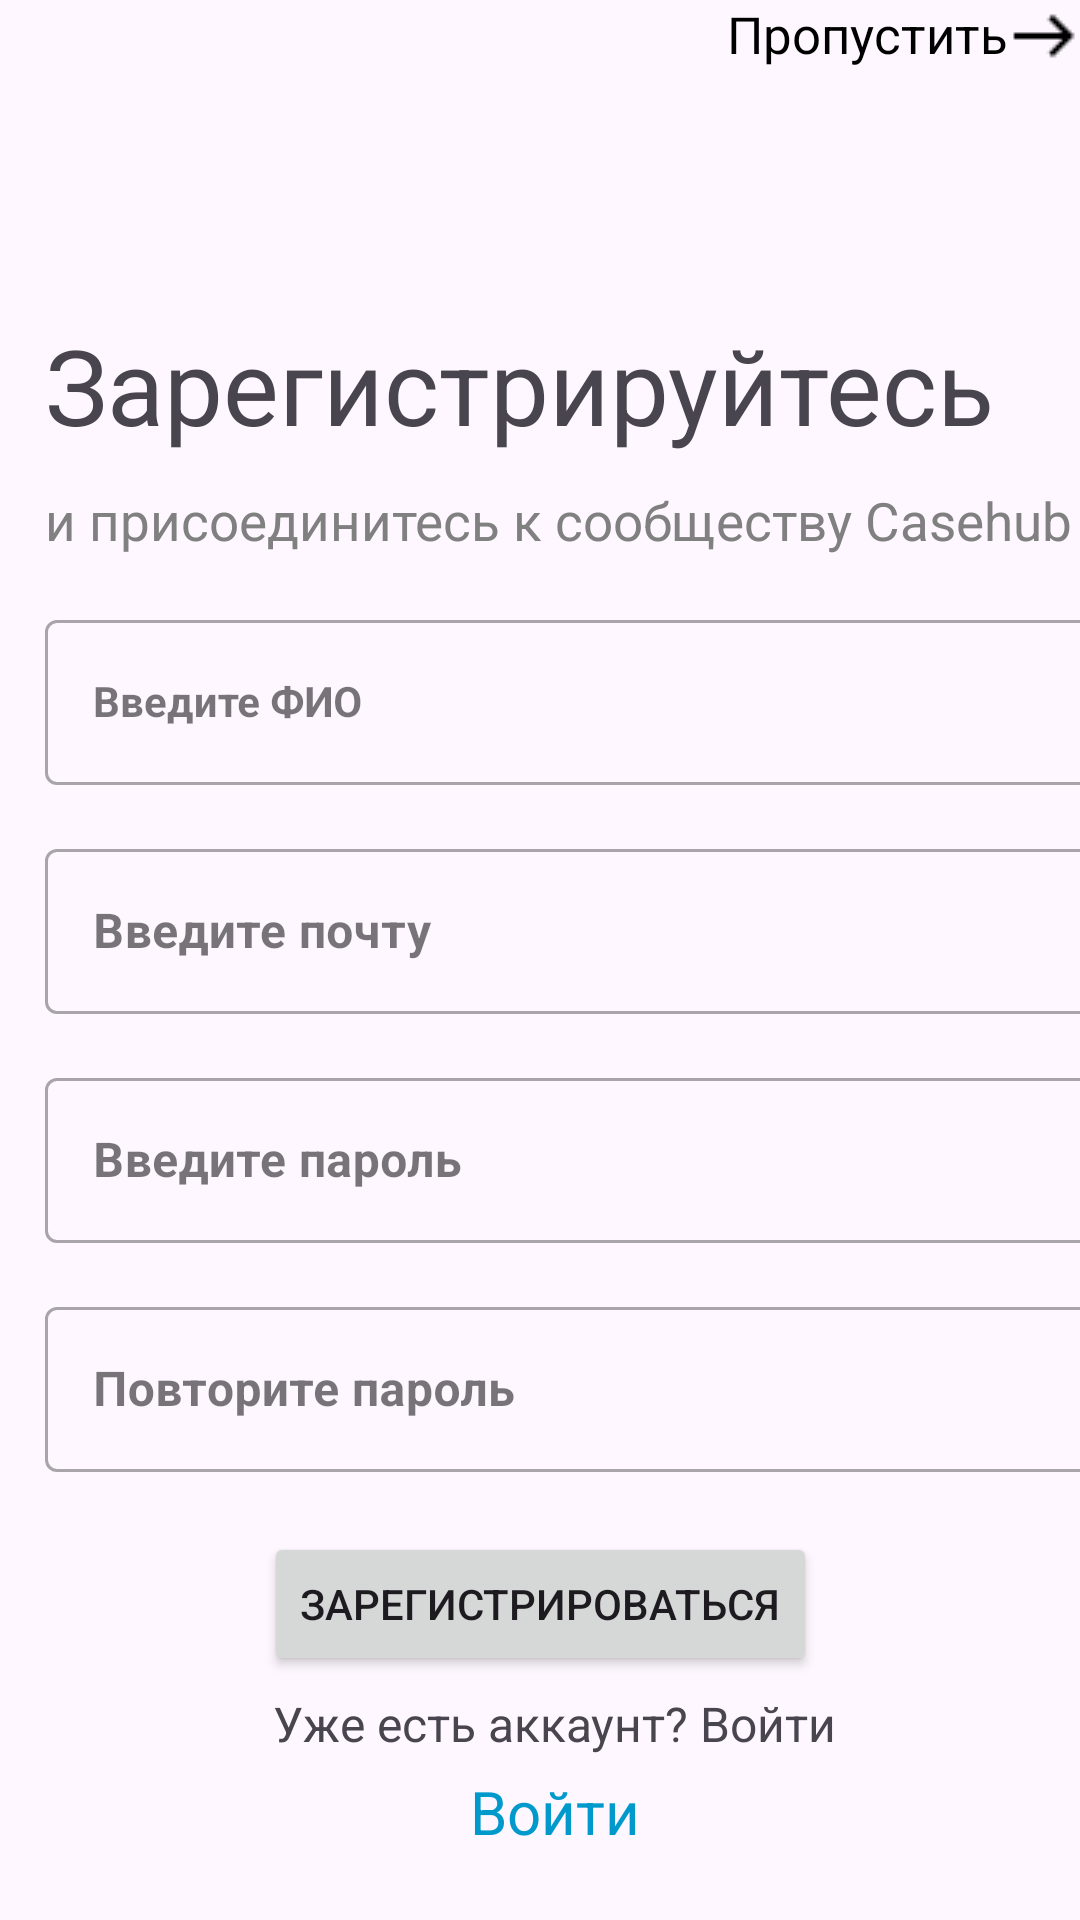

This screen was rendered from an Android layout file. Write that file and the resources it references.
<!-- AndroidManifest.xml: application theme Theme.Casehub -->
<!-- res/layout/register_window.xml -->
<?xml version="1.0" encoding="utf-8"?>
<androidx.constraintlayout.widget.ConstraintLayout
    xmlns:android="http://schemas.android.com/apk/res/android"
    xmlns:app="http://schemas.android.com/apk/res-auto"
    xmlns:tools="http://schemas.android.com/tools"
    android:layout_width="match_parent"
    android:layout_height="match_parent">

    
    <TextView
        android:id="@+id/button_no_register_text"
        android:layout_width="wrap_content"
        android:layout_height="wrap_content"
        android:background=""
        android:drawableRight="@drawable/ic_arrow_right"
        android:textColor="@color/black"
        android:text="@string/button_no_register_text"
        android:textSize="17sp"
        app:layout_constraintEnd_toEndOf="parent"
        app:layout_constraintTop_toTopOf="parent">
    </TextView>

    <TextView
        android:id="@+id/register_text_one"
        android:layout_width="wrap_content"
        android:layout_height="wrap_content"
        android:text="@string/register_text"
        android:textSize="35sp"
        android:layout_marginTop="105sp"
        android:layout_marginStart="15sp"
        app:layout_constraintTop_toTopOf="parent"
        app:layout_constraintStart_toStartOf="parent"

        >
    </TextView>

    <TextView
        android:id="@+id/register_text_two"
        android:layout_width="wrap_content"
        android:layout_height="wrap_content"
        android:text="@string/child_register_text"
        android:textColor="@color/gray"
        android:textSize="17.5sp"
        android:layout_marginTop="10dp"
        android:layout_marginStart="15dp"
        app:layout_constraintTop_toBottomOf="@id/register_text_one"
        app:layout_constraintStart_toStartOf="parent">
    </TextView>

    <com.google.android.material.textfield.TextInputLayout
        android:id="@+id/input_container_one"
        android:layout_width="match_parent"
        android:layout_height="wrap_content"
        android:layout_marginTop="16sp"
        app:layout_constraintTop_toBottomOf="@id/register_text_two"
        style="@style/Widget.MaterialComponents.TextInputLayout.OutlinedBox">
            <EditText
                android:id="@+id/register_edit_text_one"
                android:layout_width="375sp"
                android:layout_height="55sp"
                android:layout_marginStart="15sp"
                android:textStyle="bold"
                android:hint="@string/fio_input_text"
                android:inputType="text"
                android:padding="13sp"
                android:drawableEnd="@drawable/ic_person_input"
                app:layout_constraintStart_toStartOf="parent"
                style="@style/Widget.MaterialComponents.TextInputLayout.OutlinedBox">
            </EditText>
    </com.google.android.material.textfield.TextInputLayout>


    <com.google.android.material.textfield.TextInputLayout
        android:id="@+id/input_container_two"
        android:layout_width="match_parent"
        android:layout_height="wrap_content"
        android:layout_marginTop="16sp"
        app:layout_constraintTop_toBottomOf="@id/input_container_one"
        style="@style/Widget.MaterialComponents.TextInputLayout.OutlinedBox">
            <EditText
                android:id="@+id/register_text_three"
                android:layout_width="375sp"
                android:layout_height="55sp"
                android:layout_marginStart="15sp"
                android:textStyle="bold"
                android:hint="@string/email_input_text"
                android:inputType="textEmailAddress"
                android:padding="13sp"
                android:drawableEnd="@drawable/ic_email_input">
            </EditText>

    </com.google.android.material.textfield.TextInputLayout>

    <com.google.android.material.textfield.TextInputLayout
        android:id="@+id/input_container_three"
        android:layout_width="match_parent"
        android:layout_height="wrap_content"
        android:layout_marginTop="16sp"
        app:layout_constraintTop_toBottomOf="@id/input_container_two"
        style="@style/Widget.MaterialComponents.TextInputLayout.OutlinedBox">
            <EditText
                android:id="@+id/register_text_four"
                android:layout_width="375sp"
                android:layout_height="55sp"
                android:layout_marginStart="15sp"
                android:textStyle="bold"
                android:hint="@string/password_input_text"
                android:inputType="textPassword"
                android:padding="13sp"
                android:drawableEnd="@drawable/ic_password_input">
            </EditText>
    </com.google.android.material.textfield.TextInputLayout>


    <com.google.android.material.textfield.TextInputLayout
        android:id="@+id/input_container_four"
        android:layout_width="match_parent"
        android:layout_height="wrap_content"
        android:layout_marginTop="16sp"
        app:layout_constraintTop_toBottomOf="@id/input_container_three"
        style="@style/Widget.MaterialComponents.TextInputLayout.OutlinedBox">

            <EditText
                android:id="@+id/register_text_five"
                android:layout_width="375sp"
                android:layout_height="55sp"
                android:layout_marginStart="15sp"
                android:textStyle="bold"
                android:hint="@string/password_again_input_text"
                android:inputType="textPassword"
                android:padding="13sp"
                android:drawableEnd="@drawable/ic_password_input"
                app:layout_constraintStart_toStartOf="parent"
                app:layout_constraintTop_toBottomOf="@id/register_text_four">
            </EditText>

    </com.google.android.material.textfield.TextInputLayout>

    <Button
        android:id="@+id/button_register_end"
        android:layout_width="wrap_content"
        android:layout_height="wrap_content"
        android:text="@string/button_text_register"
        android:layout_marginTop="20sp"
        app:layout_constraintTop_toBottomOf="@id/input_container_four"
        app:layout_constraintStart_toStartOf="parent"
        app:layout_constraintEnd_toEndOf="parent">
    </Button>

    <TextView
        android:id="@+id/text_go_next_page"
        android:layout_width="wrap_content"
        android:layout_height="wrap_content"
        android:layout_marginStart="10sp"
        android:layout_marginTop="5sp"
        android:text="@string/register_text_end"
        android:textSize="16sp"
        app:layout_constraintTop_toBottomOf="@id/button_register_end"
        app:layout_constraintStart_toStartOf="parent"
        app:layout_constraintEnd_toEndOf="parent">
    </TextView>

    <TextView
        android:id="@+id/next_page_log"
        android:layout_width="wrap_content"
        android:layout_height="wrap_content"
        android:minHeight="48dp"
        android:layout_marginTop="5sp"
        android:layout_marginStart="10sp"
        android:text="@string/next_page_log_text"
        android:textSize="20sp"
        android:textColor="@android:color/holo_blue_dark"
        app:layout_constraintTop_toBottomOf="@id/text_go_next_page"
        app:layout_constraintEnd_toEndOf="parent"
        app:layout_constraintStart_toStartOf="parent">
    </TextView>


</androidx.constraintlayout.widget.ConstraintLayout>
<!-- resources referenced by this layout -->
<resources>
  <color name="black">#FF000000</color>
  <color name="gray">#808080</color>
  <!-- drawable ic_arrow_right: png bitmap (drawable, 219 bytes) -->
  <string name="button_no_register_text">Пропустить</string>
  <string name="button_text_register">Зарегистрироваться</string>
  <string name="child_register_text">и присоединитесь к сообществу Casehub</string>
  <string name="email_input_text">Введите почту</string>
  <string name="fio_input_text">Введите ФИО</string>
  <string name="next_page_log_text">Войти</string>
  <string name="password_again_input_text">Повторите пароль</string>
  <string name="password_input_text">Введите пароль</string>
  <string name="register_text">Зарегистрируйтесь</string>
  <string name="register_text_end">Уже есть аккаунт? Войти</string>
  <style name="Theme.Casehub" parent="Base.Theme.Casehub" />
  <style name="Base.Theme.Casehub" parent="Theme.Material3.DayNight.NoActionBar">
          
          
      </style>
</resources>
